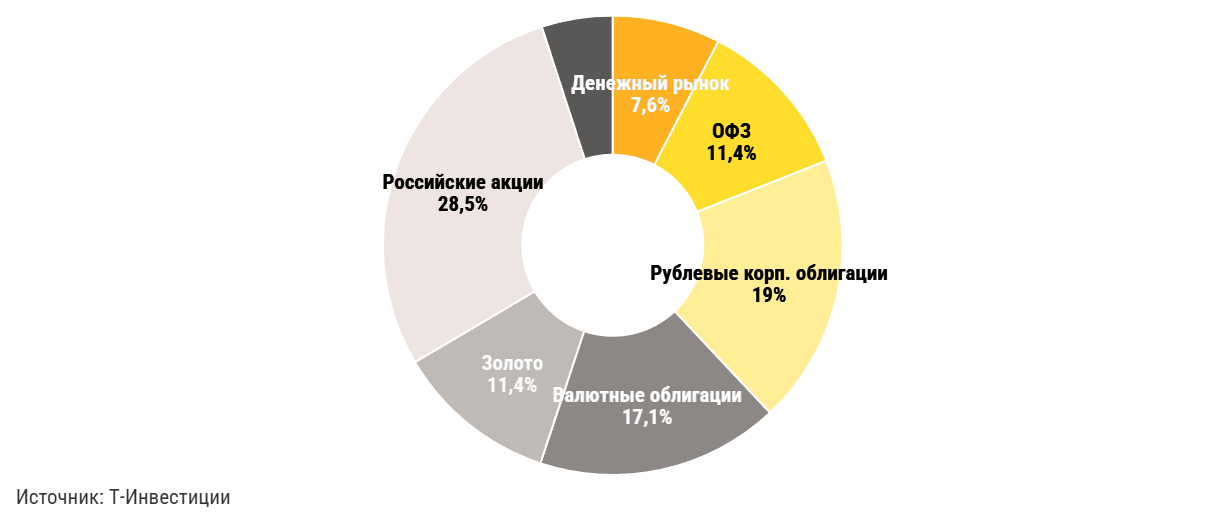

Values plotted in this chart, from the file beside it:
Класс активов, Сбалансированный портфель
Денежный рынок, 7,6%
ОФЗ, 11,4%
Рублевые корп. облигации, 19,0%
Валютные облигации, 17,1%
Золото, 11,4%
Российские акции, 28,5%
Альтернативные инвестиций, 5,0%
